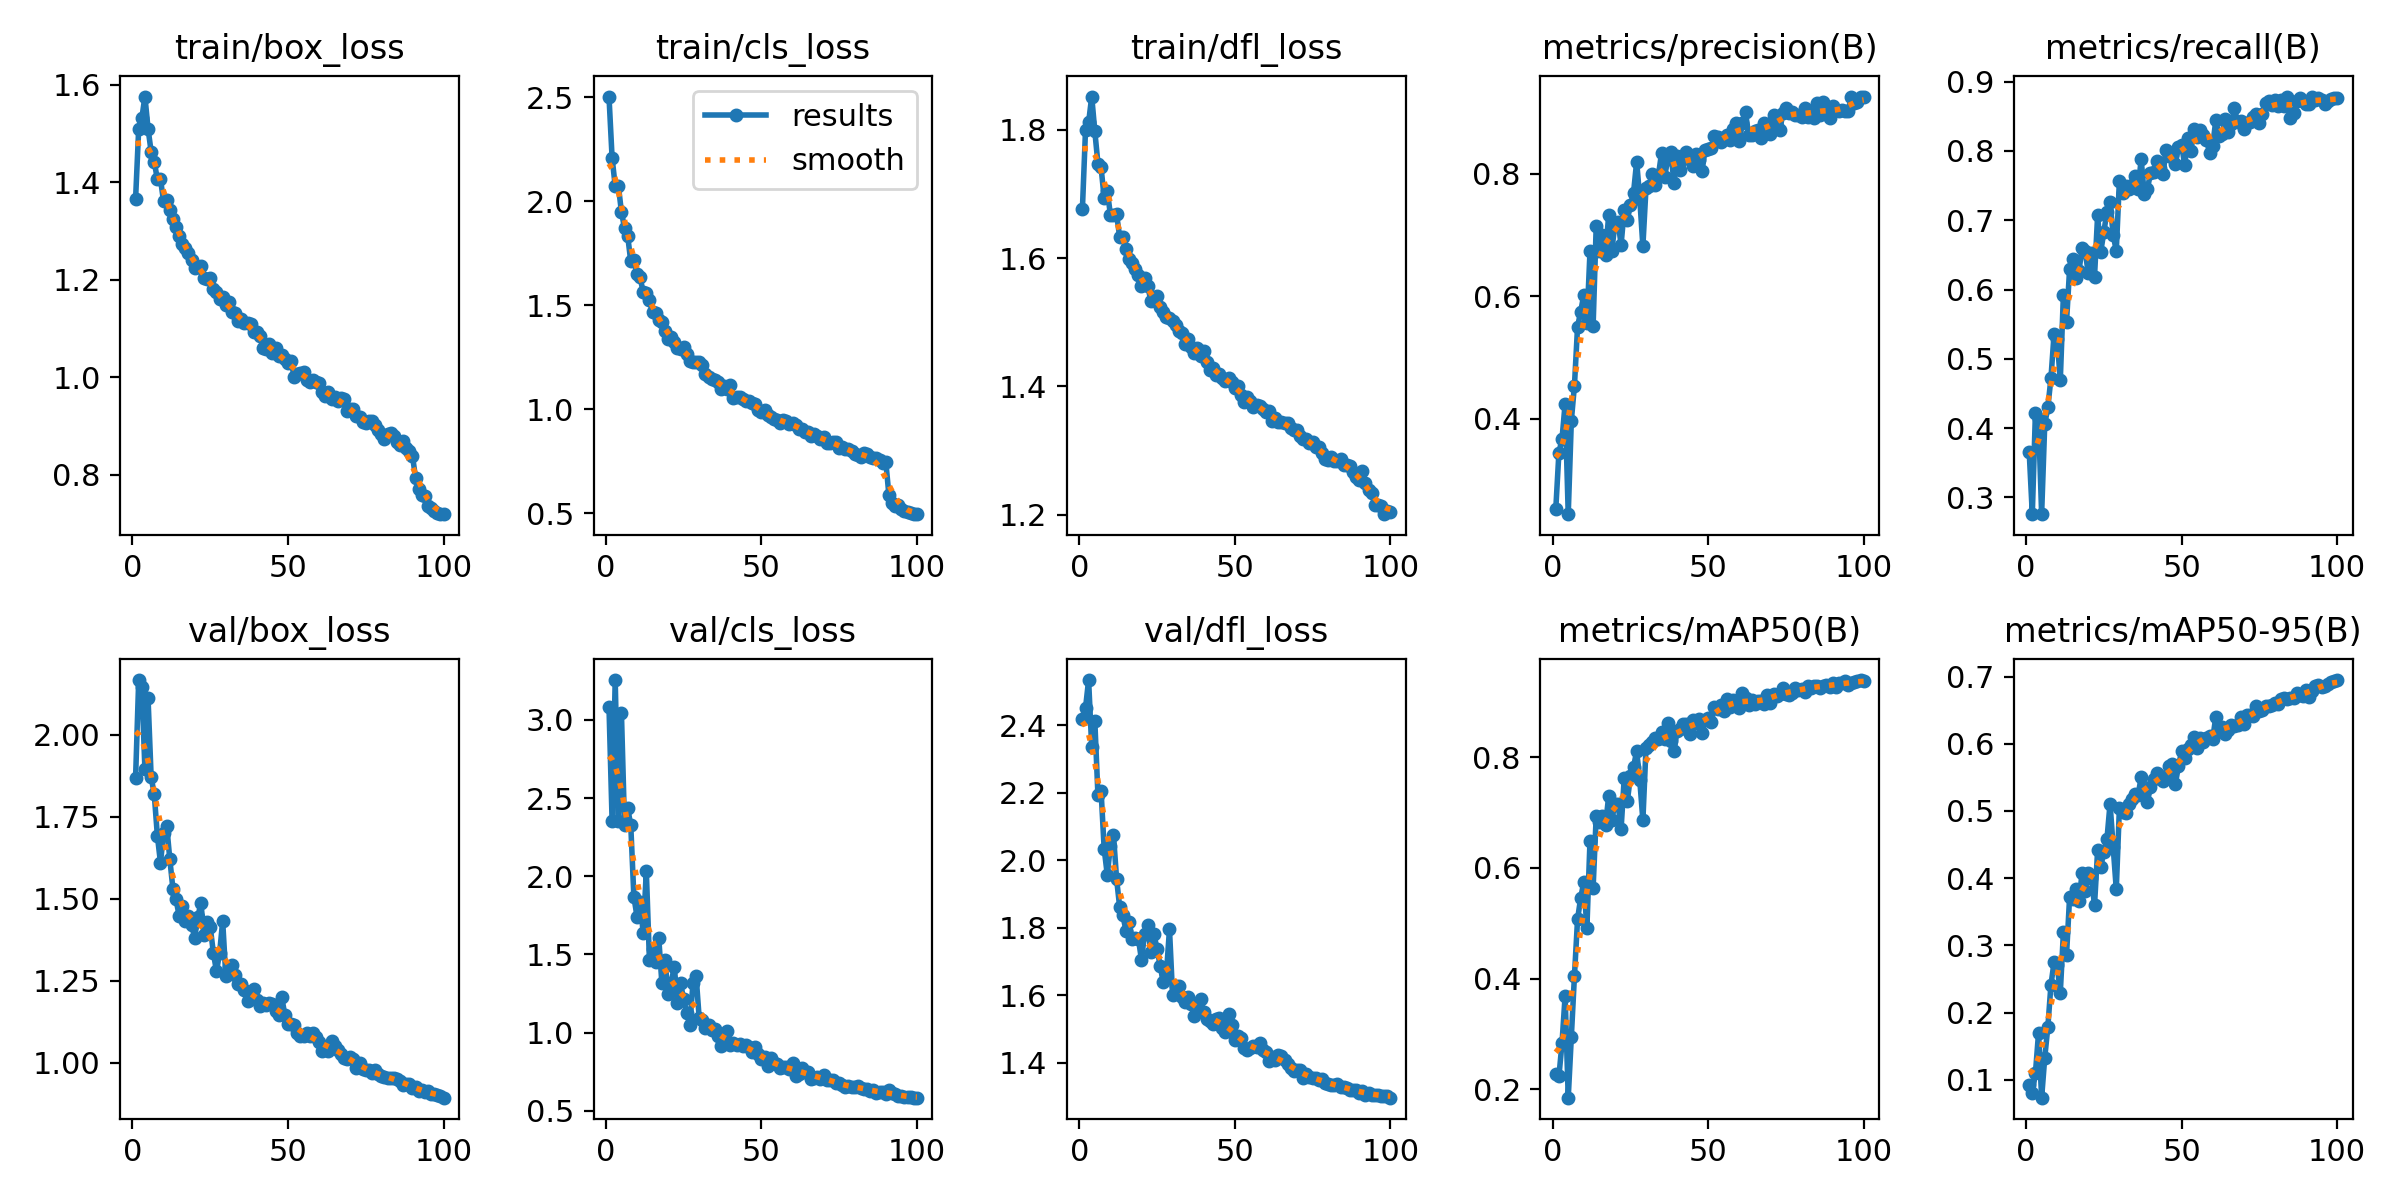

Data behind this chart, as committed beside it:
epoch, time, train/box_loss, train/cls_loss, train/dfl_loss, metrics/precision(B), metrics/recall(B), metrics/mAP50(B), metrics/mAP50-95(B), val/box_loss, val/cls_loss, val/dfl_loss, lr/pg0, lr/pg1, lr/pg2
1, 29.26, 1.366, 2.503, 1.676, 0.2528, 0.3661, 0.2283, 0.09274, 1.869, 3.084, 2.419, 0.0005501, 0.0005501, 0.0005501
2, 58.34, 1.51, 2.208, 1.799, 0.3445, 0.2759, 0.2234, 0.08101, 2.167, 2.354, 2.45, 0.001095, 0.001095, 0.001095
3, 88.03, 1.531, 2.072, 1.811, 0.3669, 0.4217, 0.2838, 0.1095, 2.146, 3.254, 2.534, 0.001628, 0.001628, 0.001628
4, 118, 1.576, 2.075, 1.852, 0.4245, 0.4125, 0.3691, 0.1693, 1.895, 2.352, 2.335, 0.001617, 0.001617, 0.001617
5, 148, 1.51, 1.949, 1.797, 0.2442, 0.2763, 0.1852, 0.07347, 2.112, 3.042, 2.412, 0.001601, 0.001601, 0.001601
6, 175.3, 1.463, 1.87, 1.747, 0.3971, 0.4058, 0.2952, 0.1328, 1.871, 2.326, 2.192, 0.001584, 0.001584, 0.001584
7, 201.1, 1.442, 1.835, 1.742, 0.4542, 0.4299, 0.4053, 0.1789, 1.818, 2.437, 2.207, 0.001568, 0.001568, 0.001568
8, 227.2, 1.406, 1.71, 1.694, 0.5505, 0.4724, 0.5073, 0.2415, 1.692, 2.326, 2.034, 0.001551, 0.001551, 0.001551
9, 252.9, 1.407, 1.716, 1.705, 0.5746, 0.5362, 0.5456, 0.2751, 1.61, 1.87, 1.957, 0.001535, 0.001535, 0.001535
10, 277.9, 1.361, 1.65, 1.668, 0.6023, 0.528, 0.5743, 0.2701, 1.7, 1.742, 2.042, 0.001518, 0.001518, 0.001518
11, 304.5, 1.364, 1.633, 1.668, 0.5562, 0.4691, 0.4916, 0.2298, 1.722, 1.835, 2.074, 0.001502, 0.001502, 0.001502
12, 333.3, 1.344, 1.562, 1.668, 0.6734, 0.5926, 0.6492, 0.3192, 1.62, 1.637, 1.944, 0.001485, 0.001485, 0.001485
13, 359.5, 1.324, 1.559, 1.632, 0.5518, 0.5534, 0.5642, 0.2855, 1.53, 2.032, 1.86, 0.001469, 0.001469, 0.001469
14, 385.7, 1.309, 1.523, 1.632, 0.7153, 0.6301, 0.6938, 0.3725, 1.498, 1.463, 1.838, 0.001452, 0.001452, 0.001452
15, 411.3, 1.291, 1.467, 1.614, 0.6739, 0.6436, 0.6822, 0.3685, 1.448, 1.532, 1.792, 0.001436, 0.001436, 0.001436
16, 437.6, 1.273, 1.464, 1.598, 0.6994, 0.6173, 0.6941, 0.3836, 1.477, 1.453, 1.818, 0.001419, 0.001419, 0.001419
17, 463.2, 1.264, 1.43, 1.592, 0.667, 0.6265, 0.6777, 0.3665, 1.431, 1.604, 1.767, 0.001403, 0.001403, 0.001403
18, 488.7, 1.255, 1.42, 1.583, 0.7332, 0.6606, 0.7294, 0.4071, 1.448, 1.317, 1.77, 0.001386, 0.001386, 0.001386
19, 514.5, 1.242, 1.374, 1.573, 0.6744, 0.655, 0.6864, 0.3814, 1.42, 1.461, 1.768, 0.00137, 0.00137, 0.00137
20, 539.9, 1.223, 1.339, 1.557, 0.7172, 0.6234, 0.7151, 0.4076, 1.381, 1.248, 1.705, 0.001353, 0.001353, 0.001353
21, 565.8, 1.227, 1.346, 1.569, 0.7218, 0.6529, 0.7148, 0.3998, 1.444, 1.32, 1.783, 0.001337, 0.001337, 0.001337
22, 592.2, 1.228, 1.323, 1.557, 0.6845, 0.6187, 0.6709, 0.3597, 1.486, 1.42, 1.808, 0.00132, 0.00132, 0.00132
23, 618.5, 1.204, 1.292, 1.534, 0.7411, 0.7069, 0.7617, 0.4414, 1.39, 1.188, 1.728, 0.001304, 0.001304, 0.001304
24, 644.5, 1.201, 1.288, 1.534, 0.7253, 0.6544, 0.7204, 0.417, 1.43, 1.314, 1.781, 0.001287, 0.001287, 0.001287
25, 670.2, 1.203, 1.297, 1.541, 0.7484, 0.683, 0.7653, 0.4389, 1.413, 1.215, 1.738, 0.001271, 0.001271, 0.001271
26, 695.8, 1.18, 1.263, 1.523, 0.7692, 0.7121, 0.7824, 0.4582, 1.335, 1.122, 1.688, 0.001254, 0.001254, 0.001254
27, 721.3, 1.175, 1.233, 1.515, 0.8198, 0.7265, 0.8108, 0.5107, 1.279, 1.049, 1.639, 0.001238, 0.001238, 0.001238
28, 746.7, 1.16, 1.227, 1.509, 0.7592, 0.6789, 0.7581, 0.4465, 1.333, 1.316, 1.662, 0.001221, 0.001221, 0.001221
29, 772, 1.164, 1.225, 1.506, 0.6819, 0.656, 0.6861, 0.3836, 1.432, 1.364, 1.796, 0.001205, 0.001205, 0.001205
30, 797.9, 1.148, 1.229, 1.502, 0.7765, 0.7569, 0.8162, 0.5043, 1.264, 1.091, 1.6, 0.001188, 0.001188, 0.001188
31, 823.5, 1.154, 1.21, 1.496, 0.7805, 0.7398, 0.8224, 0.4981, 1.291, 1.079, 1.628, 0.001172, 0.001172, 0.001172
32, 849.5, 1.133, 1.17, 1.487, 0.7992, 0.7492, 0.8268, 0.4966, 1.298, 1.028, 1.627, 0.001155, 0.001155, 0.001155
33, 874.8, 1.132, 1.156, 1.483, 0.782, 0.745, 0.8338, 0.5105, 1.268, 1.049, 1.594, 0.001139, 0.001139, 0.001139
34, 900.3, 1.115, 1.144, 1.467, 0.7976, 0.7516, 0.8321, 0.5175, 1.24, 1.015, 1.579, 0.001122, 0.001122, 0.001122
35, 925.8, 1.12, 1.139, 1.474, 0.8338, 0.7633, 0.8452, 0.5256, 1.241, 1.021, 1.596, 0.001106, 0.001106, 0.001106
36, 951.6, 1.112, 1.129, 1.461, 0.7948, 0.7444, 0.8326, 0.5232, 1.22, 0.9794, 1.575, 0.001089, 0.001089, 0.001089
37, 977.6, 1.112, 1.097, 1.451, 0.8248, 0.7878, 0.8613, 0.5502, 1.187, 0.9155, 1.54, 0.001073, 0.001073, 0.001073
38, 1003, 1.109, 1.11, 1.46, 0.8362, 0.7372, 0.8294, 0.5282, 1.211, 0.9758, 1.564, 0.001056, 0.001056, 0.001056
39, 1029, 1.093, 1.099, 1.447, 0.7844, 0.7452, 0.8111, 0.5132, 1.226, 1.007, 1.59, 0.00104, 0.00104, 0.00104
40, 1055, 1.093, 1.117, 1.455, 0.8291, 0.7676, 0.8474, 0.5363, 1.192, 0.9193, 1.551, 0.001023, 0.001023, 0.001023
41, 1080, 1.085, 1.054, 1.438, 0.8069, 0.7691, 0.8507, 0.5478, 1.174, 0.9301, 1.529, 0.001007, 0.001007, 0.001007
42, 1106, 1.061, 1.059, 1.425, 0.8244, 0.7851, 0.8592, 0.5569, 1.182, 0.9232, 1.525, 0.0009904, 0.0009904, 0.0009904
43, 1131, 1.057, 1.059, 1.429, 0.8349, 0.7753, 0.8591, 0.5502, 1.176, 0.9277, 1.516, 0.0009739, 0.0009739, 0.0009739
44, 1156, 1.068, 1.046, 1.419, 0.8239, 0.766, 0.8421, 0.5452, 1.183, 0.9155, 1.531, 0.0009574, 0.0009574, 0.0009574
45, 1182, 1.051, 1.039, 1.42, 0.813, 0.8008, 0.867, 0.5514, 1.18, 0.9212, 1.534, 0.0009409, 0.0009409, 0.0009409
46, 1208, 1.061, 1.04, 1.413, 0.8323, 0.7923, 0.8622, 0.5662, 1.156, 0.9084, 1.504, 0.0009244, 0.0009244, 0.0009244
47, 1233, 1.043, 1.028, 1.409, 0.8228, 0.7942, 0.8693, 0.5692, 1.146, 0.8747, 1.491, 0.0009078, 0.0009078, 0.0009078
48, 1259, 1.045, 1.026, 1.414, 0.8042, 0.7818, 0.8428, 0.5406, 1.199, 0.9046, 1.545, 0.0008913, 0.0008913, 0.0008913
49, 1285, 1.037, 0.9948, 1.406, 0.8392, 0.8061, 0.8675, 0.5667, 1.144, 0.8636, 1.513, 0.0008748, 0.0008748, 0.0008748
50, 1310, 1.03, 0.9878, 1.398, 0.8399, 0.8091, 0.8714, 0.589, 1.118, 0.8321, 1.467, 0.0008583, 0.0008583, 0.0008583
51, 1335, 1.033, 0.9971, 1.4, 0.8419, 0.7791, 0.864, 0.579, 1.119, 0.8427, 1.48, 0.0008418, 0.0008418, 0.0008418
52, 1361, 1.001, 0.9707, 1.387, 0.8608, 0.8189, 0.8895, 0.5922, 1.114, 0.787, 1.475, 0.0008253, 0.0008253, 0.0008253
53, 1386, 1.007, 0.9601, 1.376, 0.8597, 0.8004, 0.887, 0.5986, 1.09, 0.8347, 1.443, 0.0008088, 0.0008088, 0.0008088
54, 1412, 1.01, 0.951, 1.383, 0.8514, 0.8315, 0.8942, 0.6099, 1.08, 0.802, 1.437, 0.0007923, 0.0007923, 0.0007923
55, 1438, 1.011, 0.947, 1.377, 0.8561, 0.8207, 0.8824, 0.5939, 1.082, 0.7977, 1.443, 0.0007758, 0.0007758, 0.0007758
56, 1464, 0.9943, 0.9337, 1.368, 0.864, 0.8308, 0.9051, 0.6084, 1.092, 0.7703, 1.45, 0.0007593, 0.0007593, 0.0007593
57, 1489, 0.9897, 0.9458, 1.372, 0.8546, 0.8231, 0.8907, 0.6031, 1.08, 0.7792, 1.447, 0.0007428, 0.0007428, 0.0007428
58, 1515, 0.9947, 0.9408, 1.37, 0.8731, 0.8164, 0.9028, 0.6078, 1.089, 0.7773, 1.457, 0.0007263, 0.0007263, 0.0007263
59, 1540, 0.9905, 0.9304, 1.364, 0.8827, 0.797, 0.8961, 0.6118, 1.078, 0.7695, 1.437, 0.0007098, 0.0007098, 0.0007098
60, 1565, 0.9892, 0.9331, 1.361, 0.8533, 0.8078, 0.8889, 0.6071, 1.062, 0.8021, 1.431, 0.0006933, 0.0006933, 0.0006933
... 40 more rows
